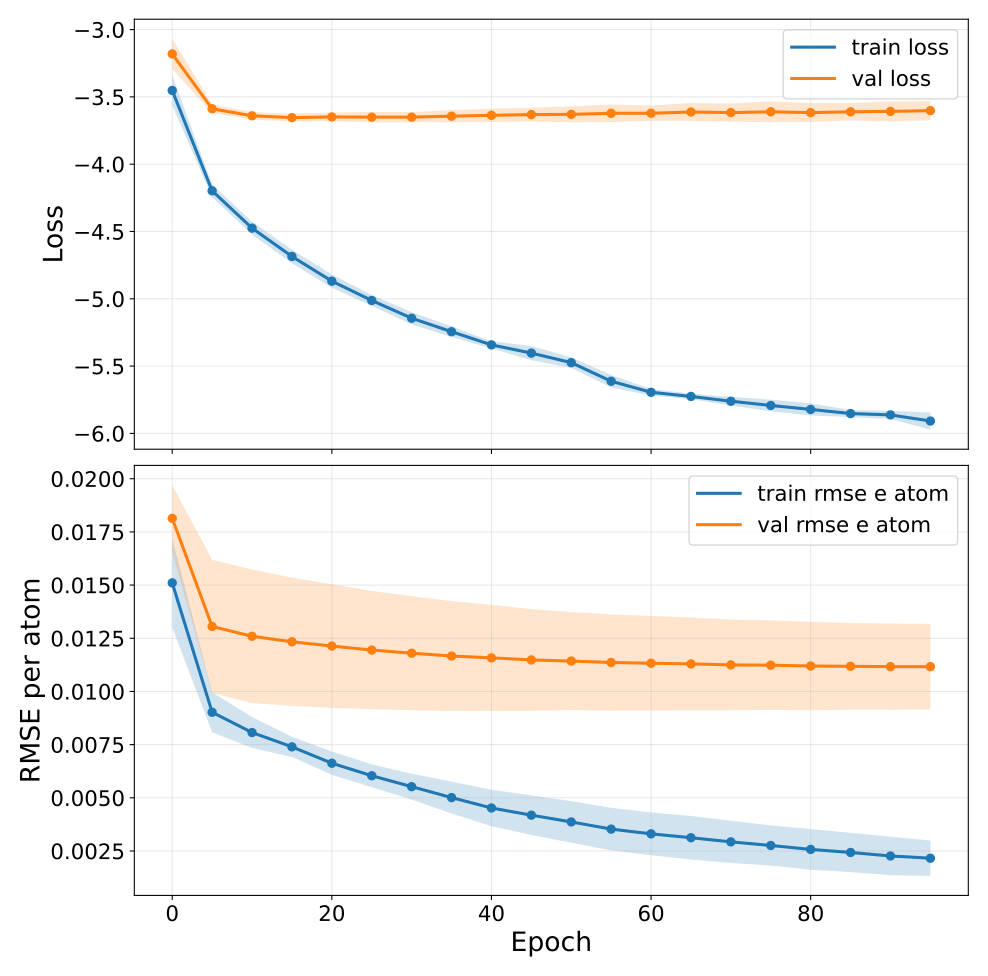

The data file committed next to this chart (first rows):
epoch, train_loss, train_loss_mean, train_loss_std, train_loss_ci95_low, train_loss_ci95_high, train_loss_n, train_loss_geometric_mean, train_loss_geometric_ci95_low, train_loss_geometric_ci95_high, train_loss_geometric_n, val_loss, val_loss_mean, val_loss_std, val_loss_ci95_low, val_loss_ci95_high, val_loss_n, val_loss_geometric_mean, val_loss_geometric_ci95_low, val_loss_geometric_ci95_high, val_loss_geometric_n, train_rmse_e_atom, train_rmse_e_atom_mean, train_rmse_e_atom_std
0, -3.452, -3.452, 0.09032, -3.564, -3.34, 5, nan, nan, nan, 0, -3.181, -3.181, 0.09082, -3.294, -3.068, 5, nan, nan, nan, 0, 0.0151, 0.0151, 0.00169
5, -4.198, -4.198, 0.03788, -4.245, -4.151, 5, nan, nan, nan, 0, -3.588, -3.588, 0.02626, -3.621, -3.556, 5, nan, nan, nan, 0, 0.009022, 0.009022, 0.0007581
10, -4.475, -4.475, 0.03884, -4.523, -4.427, 5, nan, nan, nan, 0, -3.641, -3.641, 0.02248, -3.668, -3.613, 5, nan, nan, nan, 0, 0.008069, 0.008069, 0.0005856
15, -4.686, -4.686, 0.04032, -4.736, -4.636, 5, nan, nan, nan, 0, -3.654, -3.654, 0.02384, -3.683, -3.624, 5, nan, nan, nan, 0, 0.007395, 0.007395, 0.0003824
20, -4.869, -4.869, 0.03993, -4.919, -4.819, 5, nan, nan, nan, 0, -3.649, -3.649, 0.02558, -3.681, -3.617, 5, nan, nan, nan, 0, 0.006625, 0.006625, 0.0004405
25, -5.013, -5.013, 0.03272, -5.053, -4.972, 5, nan, nan, nan, 0, -3.651, -3.651, 0.0314, -3.69, -3.612, 5, nan, nan, nan, 0, 0.006037, 0.006037, 0.0004316
30, -5.144, -5.144, 0.03664, -5.19, -5.099, 5, nan, nan, nan, 0, -3.65, -3.65, 0.03028, -3.688, -3.613, 5, nan, nan, nan, 0, 0.005524, 0.005524, 0.0004898
35, -5.244, -5.244, 0.03151, -5.284, -5.205, 5, nan, nan, nan, 0, -3.643, -3.643, 0.03643, -3.689, -3.598, 5, nan, nan, nan, 0, 0.00501, 0.00501, 0.0006032
40, -5.342, -5.342, 0.02172, -5.369, -5.315, 5, nan, nan, nan, 0, -3.637, -3.637, 0.04018, -3.687, -3.587, 5, nan, nan, nan, 0, 0.004521, 0.004521, 0.0006884
45, -5.404, -5.404, 0.04212, -5.456, -5.351, 5, nan, nan, nan, 0, -3.632, -3.632, 0.04147, -3.683, -3.58, 5, nan, nan, nan, 0, 0.004184, 0.004184, 0.0007496
50, -5.474, -5.474, 0.03188, -5.514, -5.435, 5, nan, nan, nan, 0, -3.63, -3.63, 0.04767, -3.689, -3.571, 5, nan, nan, nan, 0, 0.003866, 0.003866, 0.0007877
55, -5.613, -5.613, 0.03701, -5.658, -5.567, 5, nan, nan, nan, 0, -3.622, -3.622, 0.05264, -3.687, -3.556, 5, nan, nan, nan, 0, 0.003529, 0.003529, 0.0008069
60, -5.695, -5.695, 0.01978, -5.719, -5.67, 5, nan, nan, nan, 0, -3.622, -3.622, 0.04591, -3.679, -3.565, 5, nan, nan, nan, 0, 0.003306, 0.003306, 0.0008111
65, -5.725, -5.725, 0.01628, -5.746, -5.705, 5, nan, nan, nan, 0, -3.612, -3.612, 0.05389, -3.679, -3.545, 5, nan, nan, nan, 0, 0.003124, 0.003124, 0.0008252
70, -5.761, -5.761, 0.02625, -5.794, -5.728, 5, nan, nan, nan, 0, -3.617, -3.617, 0.05459, -3.684, -3.549, 5, nan, nan, nan, 0, 0.002929, 0.002929, 0.0008008
75, -5.793, -5.793, 0.03489, -5.836, -5.749, 5, nan, nan, nan, 0, -3.611, -3.611, 0.06251, -3.688, -3.533, 5, nan, nan, nan, 0, 0.002759, 0.002759, 0.0007573
80, -5.822, -5.822, 0.03626, -5.867, -5.777, 5, nan, nan, nan, 0, -3.617, -3.617, 0.0567, -3.687, -3.547, 5, nan, nan, nan, 0, 0.002574, 0.002574, 0.0007709
85, -5.853, -5.853, 0.02158, -5.879, -5.826, 5, nan, nan, nan, 0, -3.611, -3.611, 0.05196, -3.675, -3.546, 5, nan, nan, nan, 0, 0.002431, 0.002431, 0.0007447
90, -5.863, -5.863, 0.02399, -5.892, -5.833, 5, nan, nan, nan, 0, -3.608, -3.608, 0.06059, -3.683, -3.533, 5, nan, nan, nan, 0, 0.002266, 0.002266, 0.0007286
95, -5.908, -5.908, 0.05158, -5.972, -5.844, 5, nan, nan, nan, 0, -3.602, -3.602, 0.05744, -3.674, -3.531, 5, nan, nan, nan, 0, 0.002161, 0.002161, 0.0006687
